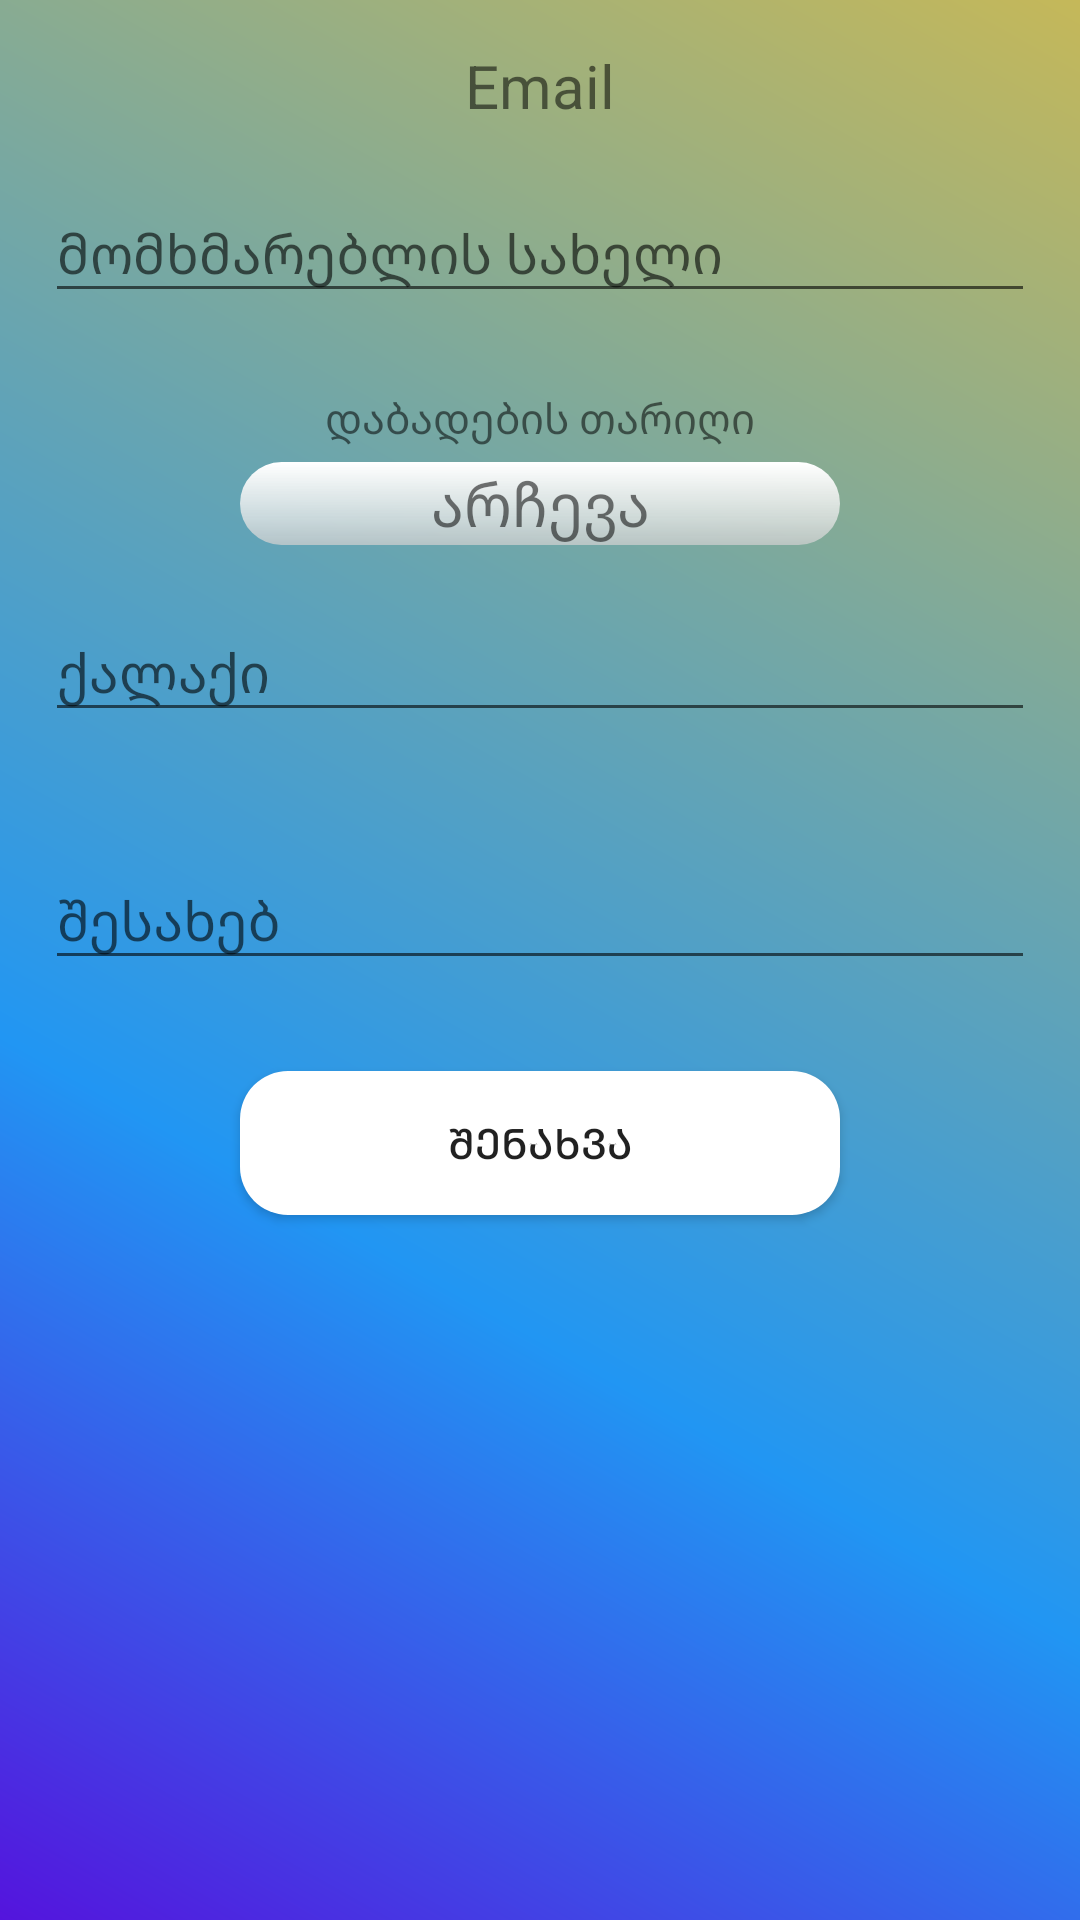

Layout XML and referenced resources for this Android screen:
<!-- AndroidManifest.xml: activity theme Theme.AppCompat.Light -->
<!-- res/layout/activity_user_profile_configuration.xml -->
<?xml version="1.0" encoding="utf-8"?>
<LinearLayout xmlns:android="http://schemas.android.com/apk/res/android"
    xmlns:app="http://schemas.android.com/apk/res-auto"
    xmlns:tools="http://schemas.android.com/tools"
    android:layout_width="match_parent"
    android:layout_height="match_parent"
    android:background="@drawable/main_activity_background"
    android:orientation="vertical"
    android:padding="10dp"
    tools:context=".profile_configuration_activities.UserProfileConfigurationActivity">


    <TextView
        android:id="@+id/person_email_conf"
        android:layout_width="match_parent"
        android:layout_height="wrap_content"
        android:layout_margin="5dp"
        android:gravity="center"
        android:text="Email"
        android:textSize="20sp" />




    <com.google.android.material.textfield.TextInputLayout
        android:layout_width="match_parent"
        android:layout_height="wrap_content"
        app:errorEnabled="true"
        android:padding="5dp"
        android:id="@+id/person_username_conf"
        >
        <com.google.android.material.textfield.TextInputEditText
            android:layout_width="match_parent"
            android:layout_height="wrap_content"
            android:hint="@string/person_username"/>
    </com.google.android.material.textfield.TextInputLayout>





    <TextView
        android:layout_width="wrap_content"
        android:layout_height="wrap_content"
        android:text="@string/birth_date"
        android:layout_gravity="center"/>
    <TextView
        android:id="@+id/person_age_conf"
        android:layout_width="200dp"
        android:layout_height="wrap_content"
        android:layout_margin="5dp"
        android:layout_gravity="center"
        android:gravity="center"
        android:text="@string/choose"
        android:background="@drawable/toolbar_background"
        android:textSize="20sp" />

    <com.google.android.material.textfield.TextInputLayout
        android:layout_width="match_parent"
        android:layout_height="wrap_content"
        app:errorEnabled="true"
        android:padding="5dp"
        android:id="@+id/person_city_conf"
        >
        <com.google.android.material.textfield.TextInputEditText
            android:layout_width="match_parent"
            android:layout_height="wrap_content"
            android:hint="@string/city"/>
    </com.google.android.material.textfield.TextInputLayout>




    <com.google.android.material.textfield.TextInputLayout
        android:layout_width="match_parent"
        android:layout_height="wrap_content"
        app:errorEnabled="true"
        android:padding="5dp"
        android:id="@+id/person_about_conf"
        >
        <com.google.android.material.textfield.TextInputEditText
            android:layout_width="match_parent"
            android:layout_height="wrap_content"
            android:hint="@string/about"/>
    </com.google.android.material.textfield.TextInputLayout>

    <Button
        android:id="@+id/person_register"
        android:layout_width="200dp"
        android:layout_height="wrap_content"
        android:layout_gravity="center"
        android:layout_margin="5dp"
        android:background="@drawable/sheet_dialog_background"
        android:text="@string/save"
        />
</LinearLayout>
<!-- resources referenced by this layout -->
<resources>
  <!-- drawable main_activity_background (drawable) -->
  <?xml version="1.0" encoding="utf-8"?>
  <shape xmlns:android="http://schemas.android.com/apk/res/android"
      android:shape="rectangle">
      <corners
          android:radius="0dp"
  
          />
      <gradient
          android:angle="45"
          android:centerX="35%"
          android:centerColor="#2196F3"
          android:startColor="#5414DD"
          android:endColor="#C5B859"
          android:type="linear"
  
          />
  
  
  </shape>
  <!-- drawable sheet_dialog_background (drawable) -->
  <?xml version="1.0" encoding="utf-8"?>
  <shape
      xmlns:android="http://schemas.android.com/apk/res/android"
      android:shape="rectangle">
      <corners
  
          android:topLeftRadius="16dp"
          android:topRightRadius="16dp"
          android:bottomLeftRadius="16dp"
          android:bottomRightRadius="16dp"/>
  
      <gradient
          android:angle="90"
          android:centerX="35%"
          android:centerColor="#FFFFFF"
          android:startColor="#FFFFFF"
          android:endColor="#FFFFFF"
          android:type="linear"
          />
  </shape>
  <!-- drawable toolbar_background (drawable) -->
  <?xml version="1.0" encoding="utf-8"?>
  <shape
      xmlns:android="http://schemas.android.com/apk/res/android"
      android:shape="rectangle">
      <corners
  
          android:topLeftRadius="16dp"
          android:topRightRadius="16dp"
          android:bottomLeftRadius="16dp"
          android:bottomRightRadius="16dp"/>
  
      <gradient
          android:angle="90"
          android:centerX="35%"
          android:centerColor="#C6E9E9E9"
          android:startColor="#BECECECE"
          android:endColor="#FFFFFF"
          android:type="linear"
          />
  </shape>
  <string name="about">შესახებ</string>
  <string name="birth_date">დაბადების თარიღი</string>
  <string name="choose">არჩევა</string>
  <string name="city">ქალაქი</string>
  <string name="person_username">მომხმარებლის სახელი</string>
  <string name="save">შენახვა</string>
</resources>
